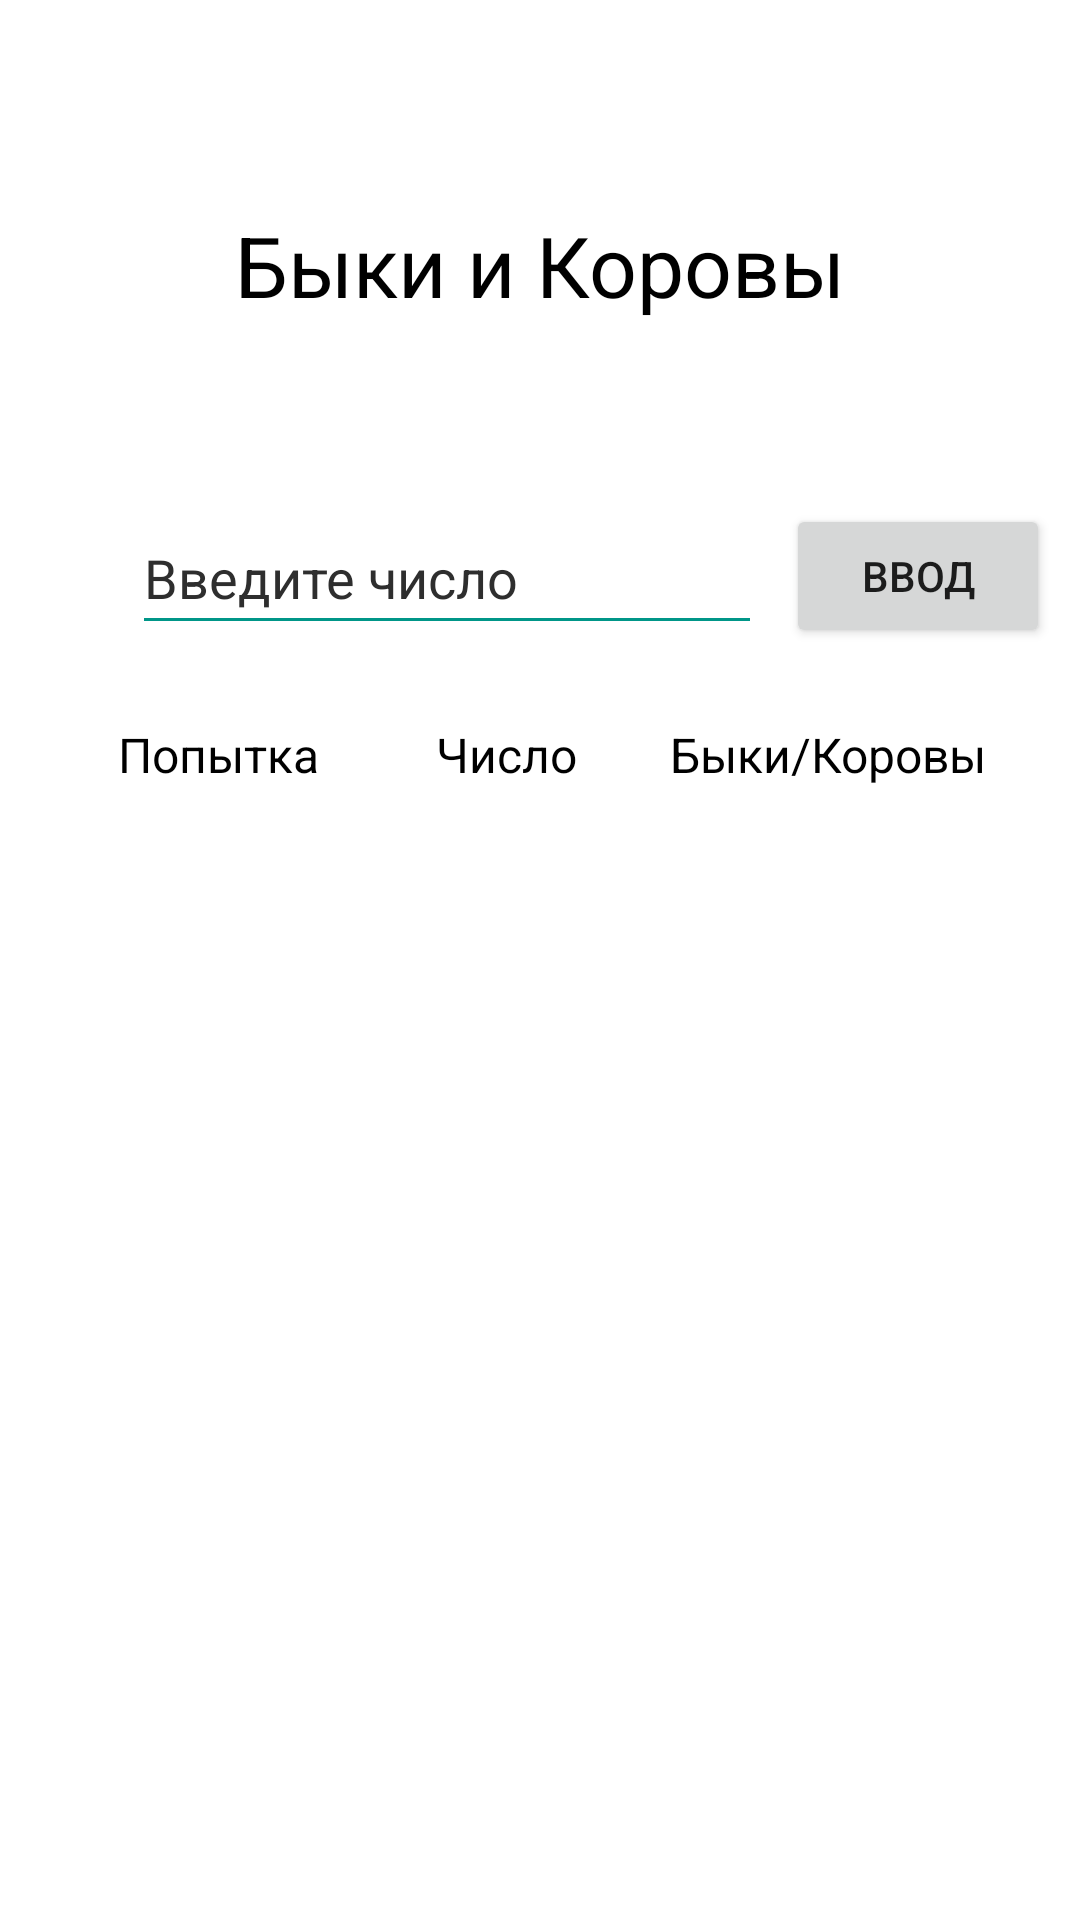

The Android layout XML behind this screen, and the referenced resources:
<!-- AndroidManifest.xml: application theme Theme.MetaGames -->
<!-- res/layout/activity_bulls_and_cows.xml -->
<?xml version="1.0" encoding="utf-8"?>
<androidx.constraintlayout.widget.ConstraintLayout xmlns:android="http://schemas.android.com/apk/res/android"
    xmlns:app="http://schemas.android.com/apk/res-auto"
    xmlns:tools="http://schemas.android.com/tools"
    android:layout_width="match_parent"
    android:layout_height="match_parent"
    android:background="#FFFFFF"
    tools:context=".BullsAndCows">

    <EditText
        android:id="@+id/input"
        android:layout_width="wrap_content"
        android:layout_height="wrap_content"
        android:backgroundTint="#009688"
        android:ems="10"
        android:hint="Введите число"
        android:inputType="number"
        android:minHeight="48dp"
        android:textAllCaps="false"
        android:textColor="#000000"
        android:textColorHighlight="#009688"
        android:textColorHint="#2E2E2E"
        android:visibility="visible"
        app:layout_constraintBottom_toBottomOf="parent"
        app:layout_constraintEnd_toEndOf="parent"
        app:layout_constraintHorizontal_bias="0.293"
        app:layout_constraintStart_toStartOf="parent"
        app:layout_constraintTop_toTopOf="parent"
        app:layout_constraintVertical_bias="0.282" />

    <TextView
        android:id="@+id/textView7"
        android:layout_width="wrap_content"
        android:layout_height="wrap_content"
        android:text="Быки и Коровы"
        android:textColor="#000000"
        android:textSize="28sp"
        app:layout_constraintBottom_toTopOf="@+id/input"
        app:layout_constraintEnd_toEndOf="parent"
        app:layout_constraintStart_toStartOf="parent"
        app:layout_constraintTop_toTopOf="parent"
        app:layout_constraintVertical_bias="0.538" />

    <Button
        android:id="@+id/enter"
        android:layout_width="wrap_content"
        android:layout_height="wrap_content"
        android:text="Ввод"
        app:layout_constraintBottom_toBottomOf="parent"
        app:layout_constraintEnd_toEndOf="parent"
        app:layout_constraintHorizontal_bias="0.444"
        app:layout_constraintStart_toEndOf="@+id/input"
        app:layout_constraintTop_toTopOf="parent"
        app:layout_constraintVertical_bias="0.284" />

    <TextView
        android:id="@+id/textView8"
        android:layout_width="wrap_content"
        android:layout_height="wrap_content"
        android:text="Попытка"
        android:textColor="#000000"
        android:textSize="16sp"
        app:layout_constraintBottom_toBottomOf="@+id/textView9"
        app:layout_constraintEnd_toStartOf="@+id/textView9"
        app:layout_constraintStart_toStartOf="parent"
        app:layout_constraintTop_toTopOf="@+id/textView9" />

    <TextView
        android:id="@+id/textView9"
        android:layout_width="wrap_content"
        android:layout_height="wrap_content"
        android:text="Число"
        android:textColor="#000000"
        android:textSize="16sp"
        app:layout_constraintBottom_toBottomOf="parent"
        app:layout_constraintEnd_toEndOf="parent"
        app:layout_constraintHorizontal_bias="0.464"
        app:layout_constraintStart_toStartOf="parent"
        app:layout_constraintTop_toTopOf="parent"
        app:layout_constraintVertical_bias="0.389" />

    <TextView
        android:id="@+id/textView10"
        android:layout_width="wrap_content"
        android:layout_height="wrap_content"
        android:text="Быки/Коровы"
        android:textColor="#000000"
        android:textSize="16sp"
        app:layout_constraintBottom_toBottomOf="@+id/textView9"
        app:layout_constraintEnd_toEndOf="parent"
        app:layout_constraintStart_toEndOf="@+id/textView9"
        app:layout_constraintTop_toTopOf="@+id/textView9" />

    <TextView
        android:id="@+id/tries"
        android:layout_width="wrap_content"
        android:layout_height="wrap_content"
        android:textColor="#000000"
        app:layout_constraintBottom_toBottomOf="parent"
        app:layout_constraintEnd_toEndOf="@+id/textView8"
        app:layout_constraintHorizontal_bias="0.507"
        app:layout_constraintStart_toStartOf="@+id/textView8"
        app:layout_constraintTop_toBottomOf="@+id/textView8"
        app:layout_constraintVertical_bias="0.082" />

    <TextView
        android:id="@+id/input_number"
        android:layout_width="wrap_content"
        android:layout_height="wrap_content"
        android:textColor="#000000"
        app:layout_constraintBottom_toBottomOf="@+id/tries"
        app:layout_constraintEnd_toEndOf="@+id/textView9"
        app:layout_constraintStart_toStartOf="@+id/textView9"
        app:layout_constraintTop_toTopOf="@+id/tries" />

    <TextView
        android:id="@+id/bulls_cows"
        android:layout_width="wrap_content"
        android:layout_height="wrap_content"
        android:textColor="#000000"
        app:layout_constraintBottom_toBottomOf="@+id/input_number"
        app:layout_constraintEnd_toEndOf="@+id/textView10"
        app:layout_constraintStart_toStartOf="@+id/textView10"
        app:layout_constraintTop_toTopOf="@+id/input_number" />

</androidx.constraintlayout.widget.ConstraintLayout>
<!-- resources referenced by this layout -->
<resources>
  <style name="Theme.MetaGames" parent="Theme.MaterialComponents.DayNight.DarkActionBar">
          
          <item name="colorPrimary">@color/purple_500</item>
          <item name="colorPrimaryVariant">@color/purple_700</item>
          <item name="colorOnPrimary">@color/white</item>
          
          <item name="colorSecondary">@color/teal_200</item>
          <item name="colorSecondaryVariant">@color/teal_700</item>
          <item name="colorOnSecondary">@color/black</item>
          
          <item name="android:statusBarColor" tools:targetApi="l">?attr/colorPrimaryVariant</item>
          
      </style>
  <!-- not gathered from this repository: default colours our renderer supplied (Android Studio template values) -->
  <color name="purple_500">#FF6200EE</color>
  <color name="purple_700">#FF3700B3</color>
  <color name="teal_200">#FF03DAC5</color>
  <color name="teal_700">#FF018786</color>
  <color name="black">#FF000000</color>
  <color name="white">#FFFFFFFF</color>
</resources>
